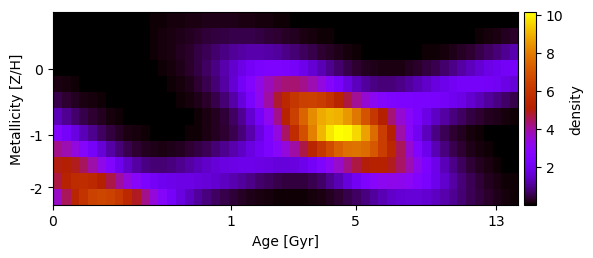

Data behind this chart, as committed beside it:
1.382062953097722797e-04, 1.550480910411040957e-04, 2.771891610516619749e-04, 5.622829410155722081e-04, 1.129681292456590196e-03, 2.181771829291792239e-03, 4.027954176174825852e-03, 7.101368417097200791e-03, 1.195372589009401944e-02, 1.921119114798546662e-02, 2.947763076102334623e-02, 4.318348643460516445e-02, 6.039897945027295628e-02, 8.065443547370435007e-02, 1.028285391305285151e-01, 1.251658435001405667e-01, 1.454603905785227524e-01, 1.613951287514025501e-01, 1.709711568502050583e-01, 1.729187280427840201e-01, 1.669736606899266118e-01, 1.539361637709115993e-01, 1.354940125969406328e-01, 1.138639652563521731e-01
8.547843212125014016e-04, 4.495751985785798673e-04, 3.233951943796500470e-04, 4.251500399607177389e-04, 8.119513964589874849e-04, 1.669589009328875748e-03, 3.357938495194530328e-03, 6.476603108124517200e-03, 1.193586112860899398e-02, 2.100430815944595228e-02, 3.529072806917499250e-02, 5.661109037335998462e-02, 8.670207874406758719e-02, 1.267781216626945318e-01, 1.769888389650679517e-01, 2.359034018807716904e-01, 3.001990280569425407e-01, 3.647296872874746243e-01, 4.230772776200630303e-01, 4.685490291376982475e-01, 4.954241100240405760e-01, 5.001335487357839726e-01, 4.820383509761378971e-01, 4.435718230818728736e-01
6.092668535585371060e-03, 3.149726419845796412e-03, 1.588002733903995552e-03, 8.653184634432052645e-04, 6.950623820339914445e-04, 1.019829169387089516e-03, 2.021411378843466014e-03, 4.183425853042952412e-03, 8.411210177897645093e-03, 1.619737876687957906e-02, 2.979632996415573429e-02, 5.233725870515869294e-02, 8.777150981685466480e-02, 1.405349232147322380e-01, 2.148334685848068415e-01, 3.135497182991840992e-01, 4.369157000259753509e-01, 5.812669660402322025e-01, 7.383127839396137482e-01, 8.953480432670885003e-01, 1.036645206536991104e+00, 1.145922254307024879e+00, 1.209391520415467269e+00, 1.218611979376065690e+00
3.443543387166015518e-02, 1.950512377559261365e-02, 1.050593637436874825e-02, 5.408127991421507810e-03, 2.732718471331669306e-03, 1.534963602506346329e-03, 1.340446480006075598e-03, 2.106488904154271095e-03, 4.259492529686146646e-03, 8.838362070325754549e-03, 1.775206183223973153e-02, 3.412636711405473561e-02, 6.266275535340061487e-02, 1.098624913903796518e-01, 1.839001486267082264e-01, 2.939019762430707394e-01, 4.484457035716674644e-01, 6.532870003179845897e-01, 9.086255180047356772e-01, 1.206570236374676641e+00, 1.529702804723084064e+00, 1.851604899068270083e+00, 2.139816065270526035e+00, 2.360976000944260633e+00
1.504997520867068783e-01, 9.392184959823679513e-02, 5.567588536784334741e-02, 3.135599213875865654e-02, 1.679505445684086745e-02, 8.604567289620827786e-03, 4.346490494591093504e-03, 2.486621312684973457e-03, 2.281000728605830224e-03, 3.715628890500448887e-03, 7.582210195237073722e-03, 1.573865963143717198e-02, 3.156563241033467221e-02, 6.057289034269661143e-02, 1.110180227436982775e-01, 1.942783733454915285e-01, 3.245991731868947405e-01, 5.177955069003807864e-01, 7.885995622639637714e-01, 1.146680392149231453e+00, 1.591902346907399401e+00, 2.109986719206923933e+00, 2.670141372912615996e+00, 3.226143451174921850e+00
5.080143966307146819e-01, 3.493794214258817421e-01, 2.282286297196130798e-01, 1.416111027568142666e-01, 8.346309950017295753e-02, 4.673552147733654738e-02, 2.488987742931231609e-02, 1.268183293190433547e-02, 6.379225080061935033e-03, 3.655538494494531970e-03, 3.393104099082199128e-03, 5.576296124275526185e-03, 1.139493926825098542e-02, 2.362592213447334624e-02, 4.730496041232392507e-02, 9.061540220654848432e-02, 1.657866140561539414e-01, 2.896170240834229359e-01, 4.830681242223210381e-01, 7.693174896364024518e-01, 1.169837501346809194e+00, 1.698570051546000936e+00, 2.355061667546556325e+00, 3.118290226360583173e+00
1.324353192745659324e+00, 1.003736130534996329e+00, 7.225803858169997929e-01, 4.940874039722020772e-01, 3.209024522793332834e-01, 1.979690169537668687e-01, 1.160095320628312526e-01, 6.458840568888182809e-02, 3.420389458826922358e-02, 1.733531639329420962e-02, 8.685793835712659477e-03, 4.977882554734274455e-03, 4.635103782943926498e-03, 7.596357503877994646e-03, 1.542101591475801559e-02, 3.176916999510046025e-02, 6.326777663670372920e-02, 1.206654765073955915e-01, 2.200096045379494047e-01, 3.833556860617752249e-01, 6.383075244807460136e-01, 1.015612184994229006e+00, 1.544255580018008889e+00, 2.244128782474151151e+00
2.666357901651225770e+00, 2.227045110098343716e+00, 1.766814683867288682e+00, 1.331391154666001331e+00, 9.529655817759620229e-01, 6.479177542224868747e-01, 4.184879680653726397e-01, 2.568863748118596635e-01, 1.500808016086374874e-01, 8.389830093305612746e-02, 4.576330794477163205e-02, 2.603468229962961969e-02, 1.830011623716958080e-02, 1.911348804258835438e-02, 2.760129595456939713e-02, 4.522747713961877691e-02, 7.586981264732700625e-02, 1.262529926160650684e-01, 2.066884956337370072e-01, 3.319558696052647973e-01, 5.219985145647145774e-01, 8.019107710663538890e-01, 1.200530770332944197e+00, 1.746952243590085274e+00
4.145979544823839014e+00, 3.816298472969857247e+00, 3.336745316732034450e+00, 2.771351413250626283e+00, 2.186783791523172482e+00, 1.639907300201890461e+00, 1.169893813110374436e+00, 7.960192196181985480e-01, 5.203373166640906655e-01, 3.332107949522424839e-01, 2.194626553534403390e-01, 1.634675437930268316e-01, 1.523785527729111522e-01, 1.774648197888363532e-01, 2.340008006170251620e-01, 3.202918974868039226e-01, 4.363601919103167748e-01, 5.826850841028127226e-01, 7.592839829677154873e-01, 9.653460803571729532e-01, 1.199563166968390826e+00, 1.461180830218159032e+00, 1.751582677405201904e+00, 2.075929539344387287e+00
4.981396162809364370e+00, 5.055314881906515012e+00, 4.874989981932224659e+00, 4.468906957651781475e+00, 3.897508517595007937e+00, 3.239450234885895785e+00, 2.575170894369017027e+00, 1.972581160166178460e+00, 1.478266031816149573e+00, 1.115232865680922947e+00, 8.860176945042814722e-01, 7.787027686057877984e-01, 7.733198287973908069e-01, 8.469003428601820094e-01, 9.765244164566972973e-01, 1.140622973304201260e+00, 1.319257974040785708e+00, 1.494148096497335931e+00, 1.648975647355760632e+00, 1.770187447840753103e+00, 1.848223578717576254e+00, 1.878936138553674917e+00, 1.864895525410341204e+00, 1.816285259664433438e+00
4.662322401397706706e+00, 5.232217588379048046e+00, 5.588158132708551662e+00, 5.686391652940788077e+00, 5.523031162566305774e+00, 5.135339387931502131e+00, 4.592729222875334472e+00, 3.980375742816084195e+00, 3.380592342230881453e+00, 2.857325759305696877e+00, 2.447410974479640622e+00, 2.159551785666366630e+00, 1.979551504751677404e+00, 1.878950996753861347e+00, 1.824131760175965233e+00, 1.783751071352500661e+00, 1.733510057598982357e+00, 1.658227179076223079e+00, 1.551770548803930838e+00, 1.415603947484751490e+00, 1.256657947867634739e+00, 1.085091472366495280e+00, 9.123485237597308561e-01, 7.497683529130619862e-01
3.615400065944130326e+00, 4.486942808964736074e+00, 5.303791501848833079e+00, 5.975293129380736090e+00, 6.422121911445705322e+00, 6.593337987932313737e+00, 6.477371909295618124e+00, 6.103420316895045161e+00, 5.532975571933286041e+00, 4.844537617186638556e+00, 4.116550593520770462e+00, 3.413537006639397298e+00, 2.778541260987140493e+00, 2.232372790363243542e+00, 1.777935066252083640e+00, 1.406886637609246815e+00, 1.106077113286164648e+00, 8.621819732492690402e-01, 6.641034984253689766e-01, 5.035430304449411976e-01, 3.745090405371617748e-01, 2.724840503868617425e-01, 1.937245944707593204e-01, 1.348935883809621594e-01
